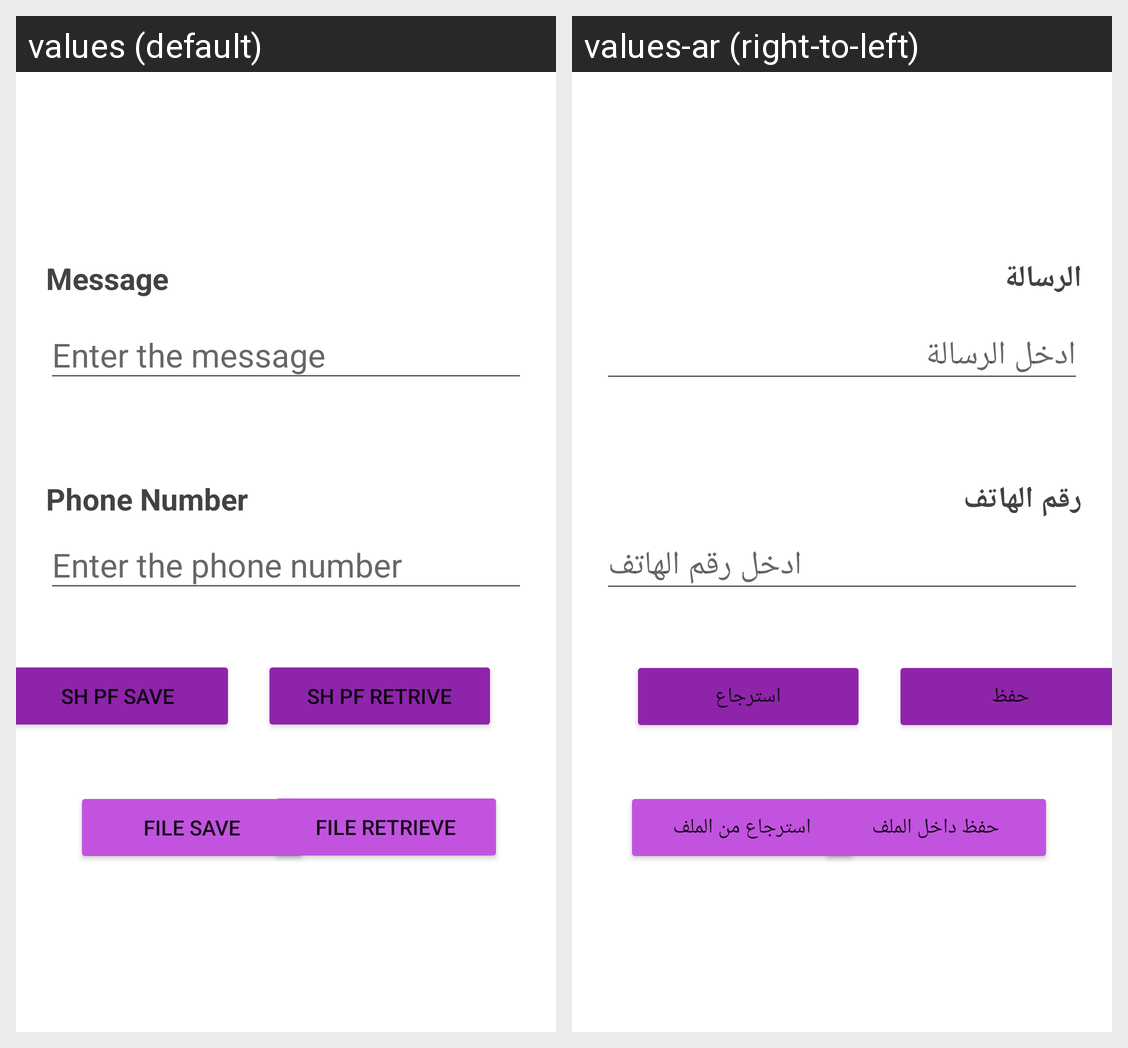

The Android screen above is rendered under two locales of the same app. Produce the string resources it draws, with the default and per-locale values.
Android screen res/layout/activity_main.xml rendered under 2 locales, left to right: values (default), values-ar (right-to-left). Device: Nexus 5 (rendered at 1080×1920; each locale shown at half size, 540×960, under a caption strip naming it); theme Theme.WriteAndReadData.
Strings drawn on this screen, with the default value and each locale's value (text and hints the layout hard-codes, and strings that could not be matched under every locale, appear in the picture but are not listed):

message
  values: Message
  values-ar: الرسالة

message_hint
  values: Enter the message
  values-ar: ادخل الرسالة

phone
  values: Phone Number
  values-ar: رقم الهاتف

phone_hint
  values: Enter the phone number
  values-ar: ادخل رقم الهاتف

sh_pref_retrieve
  values: SH PF Retrive
  values-ar: استرجاع

shared_pref_save
  values: SH PF Save
  values-ar: حفظ

F_retrieve
  values: File Retrieve
  values-ar: استرجاع من الملف

F_save
  values: File Save
  values-ar: حفظ داخل الملف
